Photos from the image-classification dataset "dataset" in the GitHub repository adityverma11/silicon_forge_PS01_defect_detection. Its 7 classes are: bridge defect, clean no defect, crack defect, LER, open circuit defect, scratch defect, vias defect.

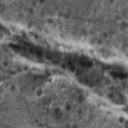
Label: scratch defect

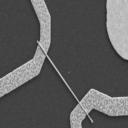
Label: bridge defect

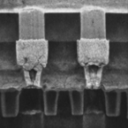
Label: vias defect

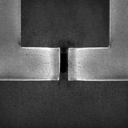
Label: open circuit defect

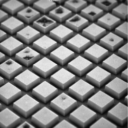
Label: clean no defect

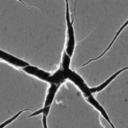
Label: crack defect
